Run: headless pygame with SDL's dummy video driver; simulated clock (each Clock.tick advances the game by its frame time, no real sleeping); random seed 0; keys injected as events and as key.get_pressed() state; no mouse input.
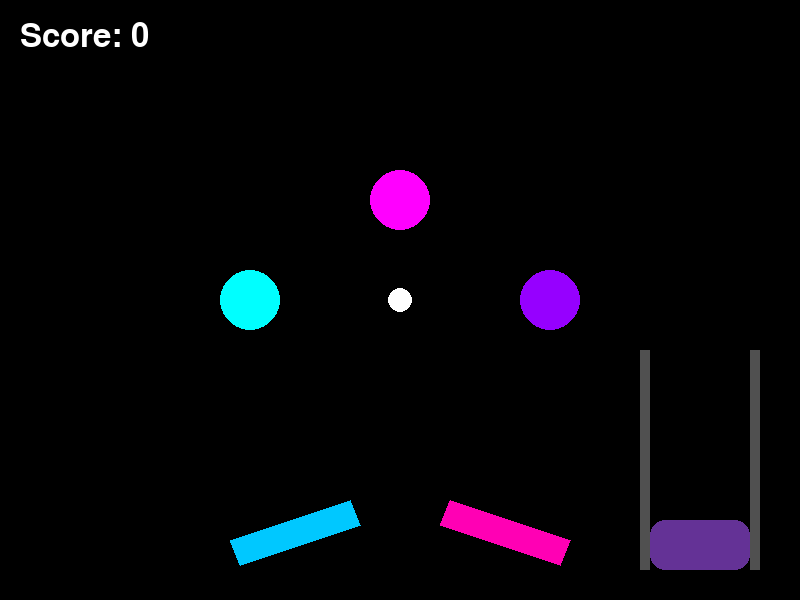
Frame 1 of 4 · flips 1–60 · no input
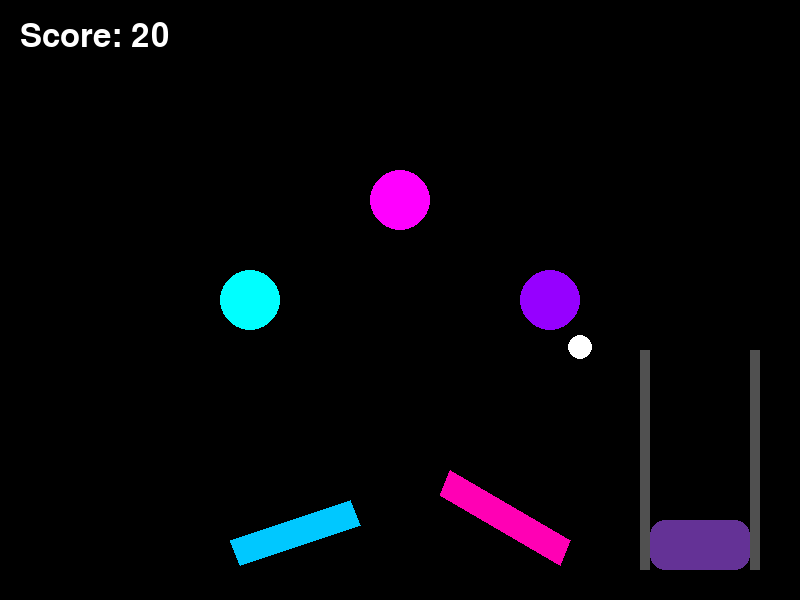
Frame 2 of 4 · flips 61–180 · tapped SPACE, RETURN · held RIGHT (→), D
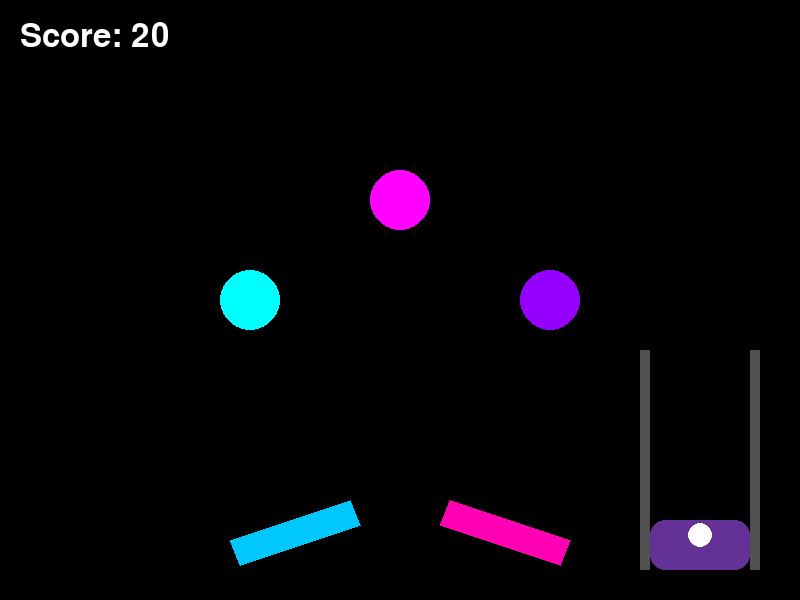
Frame 3 of 4 · flips 181–300 · held DOWN (↓), S
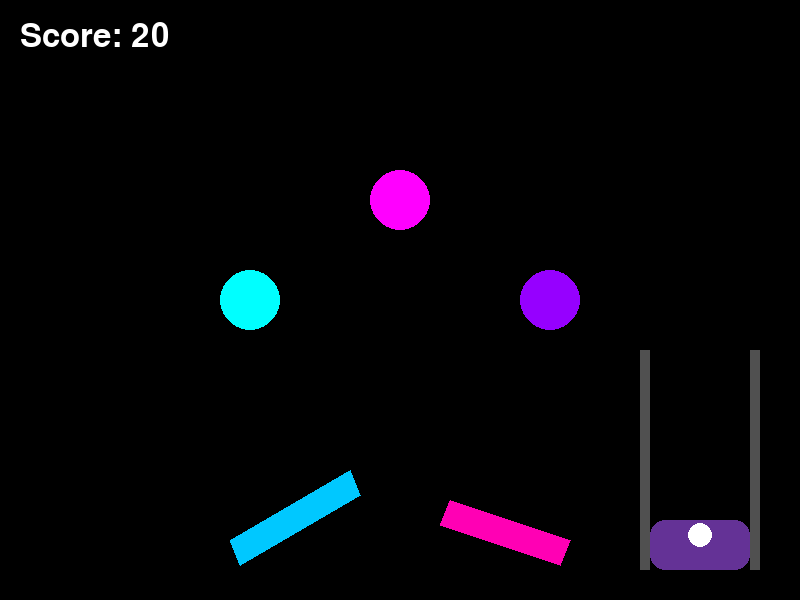
Frame 4 of 4 · flips 301–420 · held LEFT (←), A, UP (↑), W

The pygame program that drew these frames:

import pygame
import sys
import math

pygame.init()

WIDTH = 800
HEIGHT = 600
screen = pygame.display.set_mode((WIDTH, HEIGHT))
pygame.display.set_caption("A Sleepy Husky Pinball")

clock = pygame.time.Clock()
font = pygame.font.SysFont(None, 48)

# Ball settings
ball_x = 400
ball_y = 300
ball_radius = 12
ball_speed_x = 3
ball_speed_y = 3
gravity = 0.03
ball_ready = True
score = 0

# Launcher position
launcher_x = 700
launcher_y = 535

# Flipper settings
left_flipper_down = [(230, 540), (350, 500), (360, 525), (240, 565)]
left_flipper_up = [(230, 540), (350, 470), (360, 495), (240, 565)]

right_flipper_down = [(570, 540), (450, 500), (440, 525), (560, 565)]
right_flipper_up = [(570, 540), (450, 470), (440, 495), (560, 565)]

# Bumper settings
bumpers = [
    {"x": 400, "y": 200, "radius": 30, "color": (255, 0, 255), "points": 25},
    {"x": 250, "y": 300, "radius": 30, "color": (0, 255, 255), "points": 50},
    {"x": 550, "y": 300, "radius": 30, "color": (150, 0, 255), "points": 75},
]

running = True
while running:
    # Check events
    for event in pygame.event.get():
        if event.type == pygame.QUIT:
            running = False
        
        if event.type == pygame.KEYDOWN:
            if event.key == pygame.K_SPACE and ball_ready:
                ball_speed_x = 5
                ball_speed_y = -6
                ball_ready = False
                

    # Check which keys are being held down
    keys = pygame.key.get_pressed()
   
    screen.fill((0, 0, 0))

    # Move the ball only after it has been launched
    if not ball_ready:
        ball_x += ball_speed_x
        ball_y += ball_speed_y
        ball_speed_y += gravity

    # Bounce off left and right walls
    if ball_x <= ball_radius or ball_x >= WIDTH - ball_radius:
        ball_speed_x *= -1
        score += 10

    # Bounce off the top wall only
    if ball_y <= ball_radius:
        ball_speed_y *= -1
        score += 10  

    # Check if ball hits any bumper
    for bumper in bumpers:
        distance_x = ball_x - bumper["x"]
        distance_y = ball_y - bumper["y"]
        distance = math.sqrt(distance_x ** 2 + distance_y ** 2)

        if distance <= ball_radius + bumper["radius"]:
            ball_speed_x *= -1
            ball_speed_y *= -1
            score += bumper["points"]

            # Push the ball away so it does not score over and over
            ball_x += ball_speed_x * 3
            ball_y += ball_speed_y * 3

    # Reset ball if it falls below the screen
    if ball_y > HEIGHT + ball_radius:
        ball_x = launcher_x
        ball_y = launcher_y
        ball_speed_x = 0
        ball_speed_y = 0
        ball_ready = True
    
    # Draw all bumpers
    for bumper in bumpers:
        pygame.draw.circle(
           screen,
           bumper["color"],
           (bumper["x"], bumper["y"]),
           bumper["radius"]
    )
    
    # Draw sleepy launcher bed
    pygame.draw.rect(screen, (100, 50, 150), (650, 520, 100, 50), border_radius=15)

    # Draw launcher walls
    pygame.draw.rect(screen, (80, 80, 80), (640, 350, 10, 220))
    pygame.draw.rect(screen, (80, 80, 80), (750, 350, 10, 220))
    
    # Draw flippers
    if keys[pygame.K_a]:
        pygame.draw.polygon(screen, (0, 200, 255), left_flipper_up)
    else:
        pygame.draw.polygon(screen, (0, 200, 255), left_flipper_down)

    if keys[pygame.K_d]:
        pygame.draw.polygon(screen, (255, 0, 180), right_flipper_up)
    else:
        pygame.draw.polygon(screen, (255, 0, 180), right_flipper_down)
    
    # Draw the ball
    pygame.draw.circle(screen, (255, 255, 255), (int(ball_x), int(ball_y)), ball_radius)
    score_text = font.render(f"Score: {score}", True, (255, 255, 255))
    screen.blit(score_text, (20, 20))

    # Win condition
    if score >= 1000:
        running = False
    
    pygame.display.update()
    clock.tick(60)

pygame.quit()
sys.exit()
